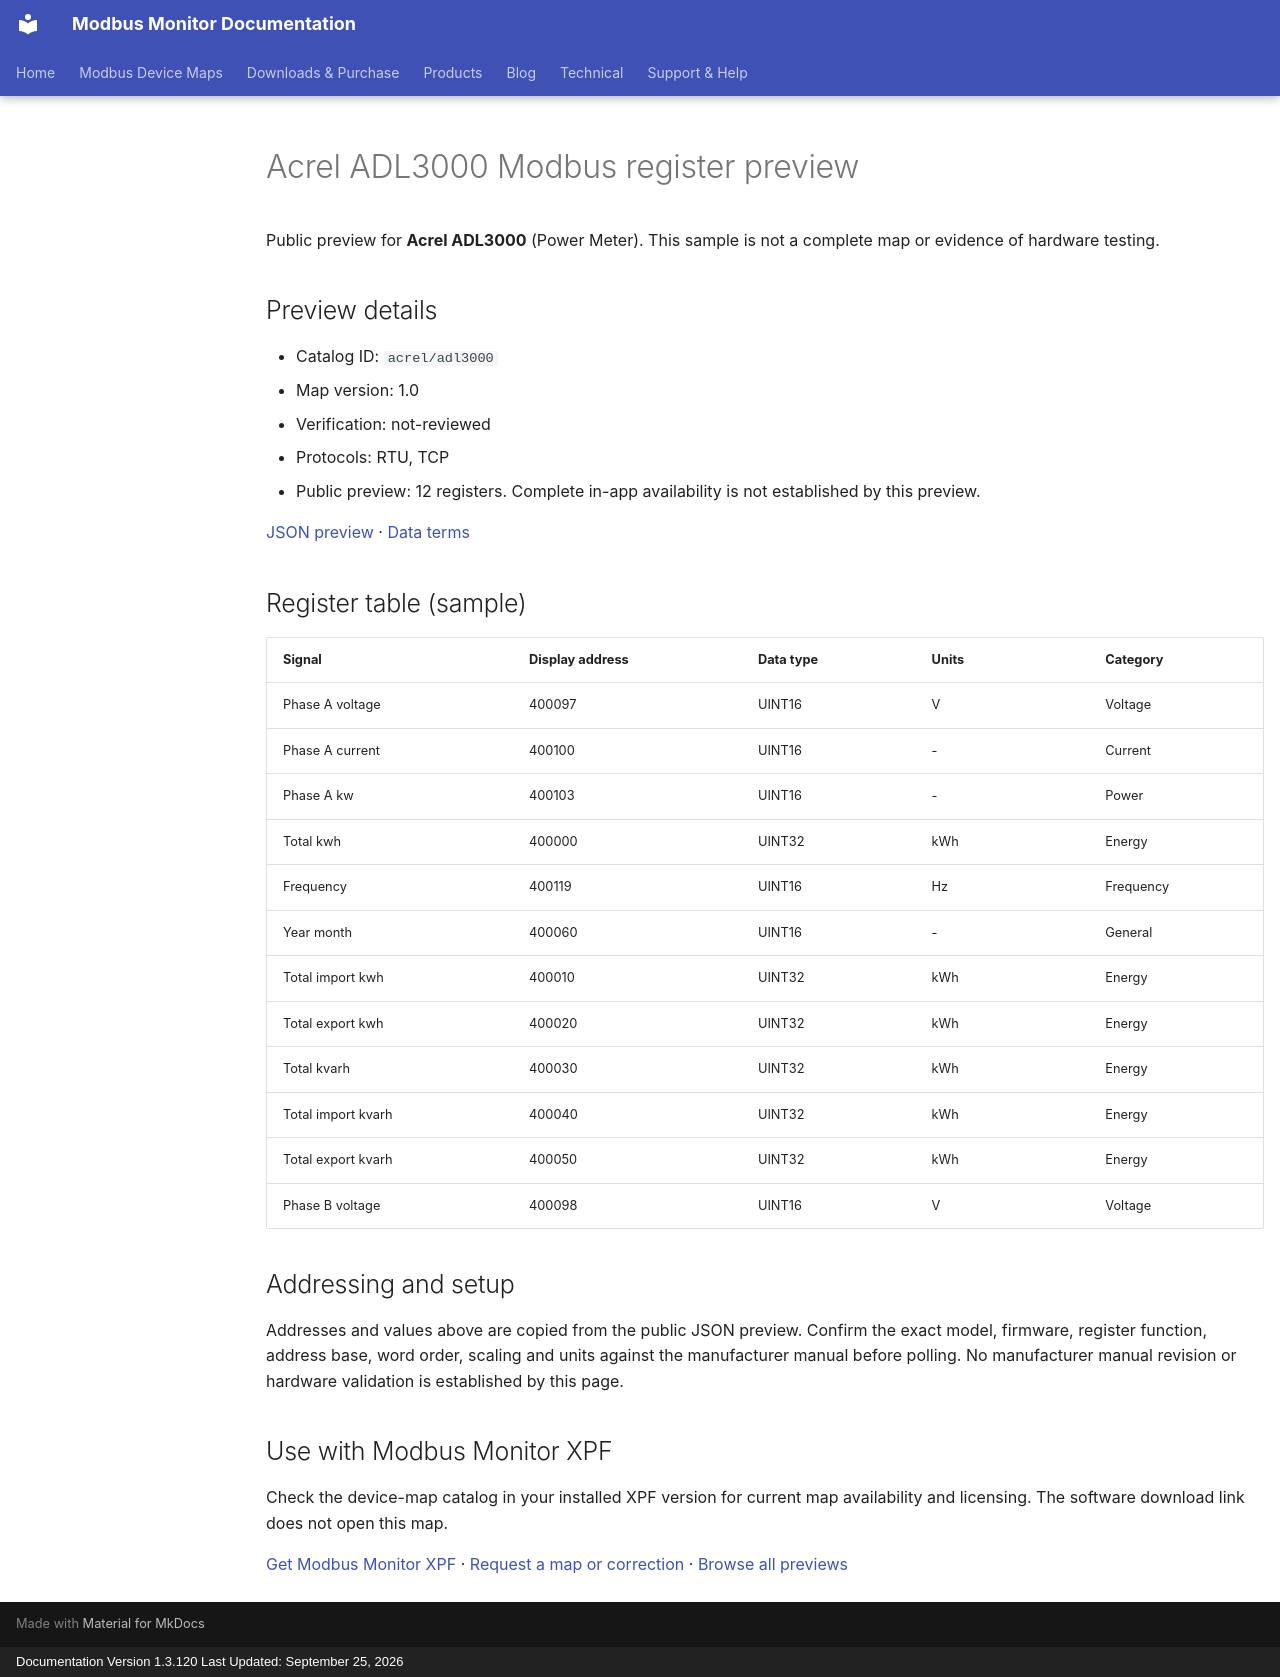

repository: Modbus-Monitor/modbus-monitor-docs · page: modbus-device-maps/previews/acrel/adl3000/index.html · generator: mkdocs · copyright: Documentation Version 1.3.120 Last Updated: September 25, 2026

---
title: "Acrel ADL3000 Modbus register preview"
description: "Sample register addresses and data types for Acrel ADL3000. Public preview with JSON source and verification status."
---

# Acrel ADL3000 Modbus register preview

Public preview for **Acrel ADL3000** (Power Meter).
This sample is not a complete map or evidence of hardware testing.

## Preview details

- Catalog ID: `acrel/adl3000`
- Map version: 1.0
- Verification: not-reviewed
- Protocols: RTU, TCP
- Public preview: 12 registers. Complete in-app availability is not established by this preview.

[JSON preview](https://modbus-monitor.github.io/modbus-device-maps/maps/acrel/adl3000.json) · [Data terms](https://modbus-monitor.github.io/modbus-device-maps/data-license/)

## Register table (sample)

| Signal | Display address | Data type | Units | Category |
|---|---|---|---|---|
| Phase A voltage | 400097 | UINT16 | V | Voltage |
| Phase A current | 400100 | UINT16 | - | Current |
| Phase A kw | 400103 | UINT16 | - | Power |
| Total kwh | 400000 | UINT32 | kWh | Energy |
| Frequency | 400119 | UINT16 | Hz | Frequency |
| Year month | 400060 | UINT16 | - | General |
| Total import kwh | 400010 | UINT32 | kWh | Energy |
| Total export kwh | 400020 | UINT32 | kWh | Energy |
| Total kvarh | 400030 | UINT32 | kWh | Energy |
| Total import kvarh | 400040 | UINT32 | kWh | Energy |
| Total export kvarh | 400050 | UINT32 | kWh | Energy |
| Phase B voltage | 400098 | UINT16 | V | Voltage |

## Addressing and setup

Addresses and values above are copied from the public JSON preview. Confirm the exact model, firmware, register function, address base, word order, scaling and units against the manufacturer manual before polling. No manufacturer manual revision or hardware validation is established by this page.

## Use with Modbus Monitor XPF

Check the device-map catalog in your installed XPF version for current map availability and licensing. The software download link does not open this map.

[Get Modbus Monitor XPF](https://docs.quantumbitsolutions.com/downloads-purchase/) · [Request a map or correction](https://github.com/Modbus-Monitor/modbus-device-maps/issues/new/choose) · [Browse all previews](https://docs.quantumbitsolutions.com/modbus-device-maps/)

<script type="application/ld+json">{"@context": "https://schema.org", "@type": "Dataset", "name": "Acrel ADL3000 public register preview", "description": "Sample register addresses and data types; not a complete map or hardware verification.", "url": "https://docs.quantumbitsolutions.com/modbus-device-maps/previews/acrel/adl3000/", "license": "https://modbus-monitor.github.io/modbus-device-maps/data-license/", "creator": {"@type": "Organization", "name": "Quantum Bit Solutions", "url": "https://quantumbitsolutions.com/"}, "distribution": {"@type": "DataDownload", "encodingFormat": "application/json", "contentUrl": "https://modbus-monitor.github.io/modbus-device-maps/maps/acrel/adl3000.json"}}</script>
